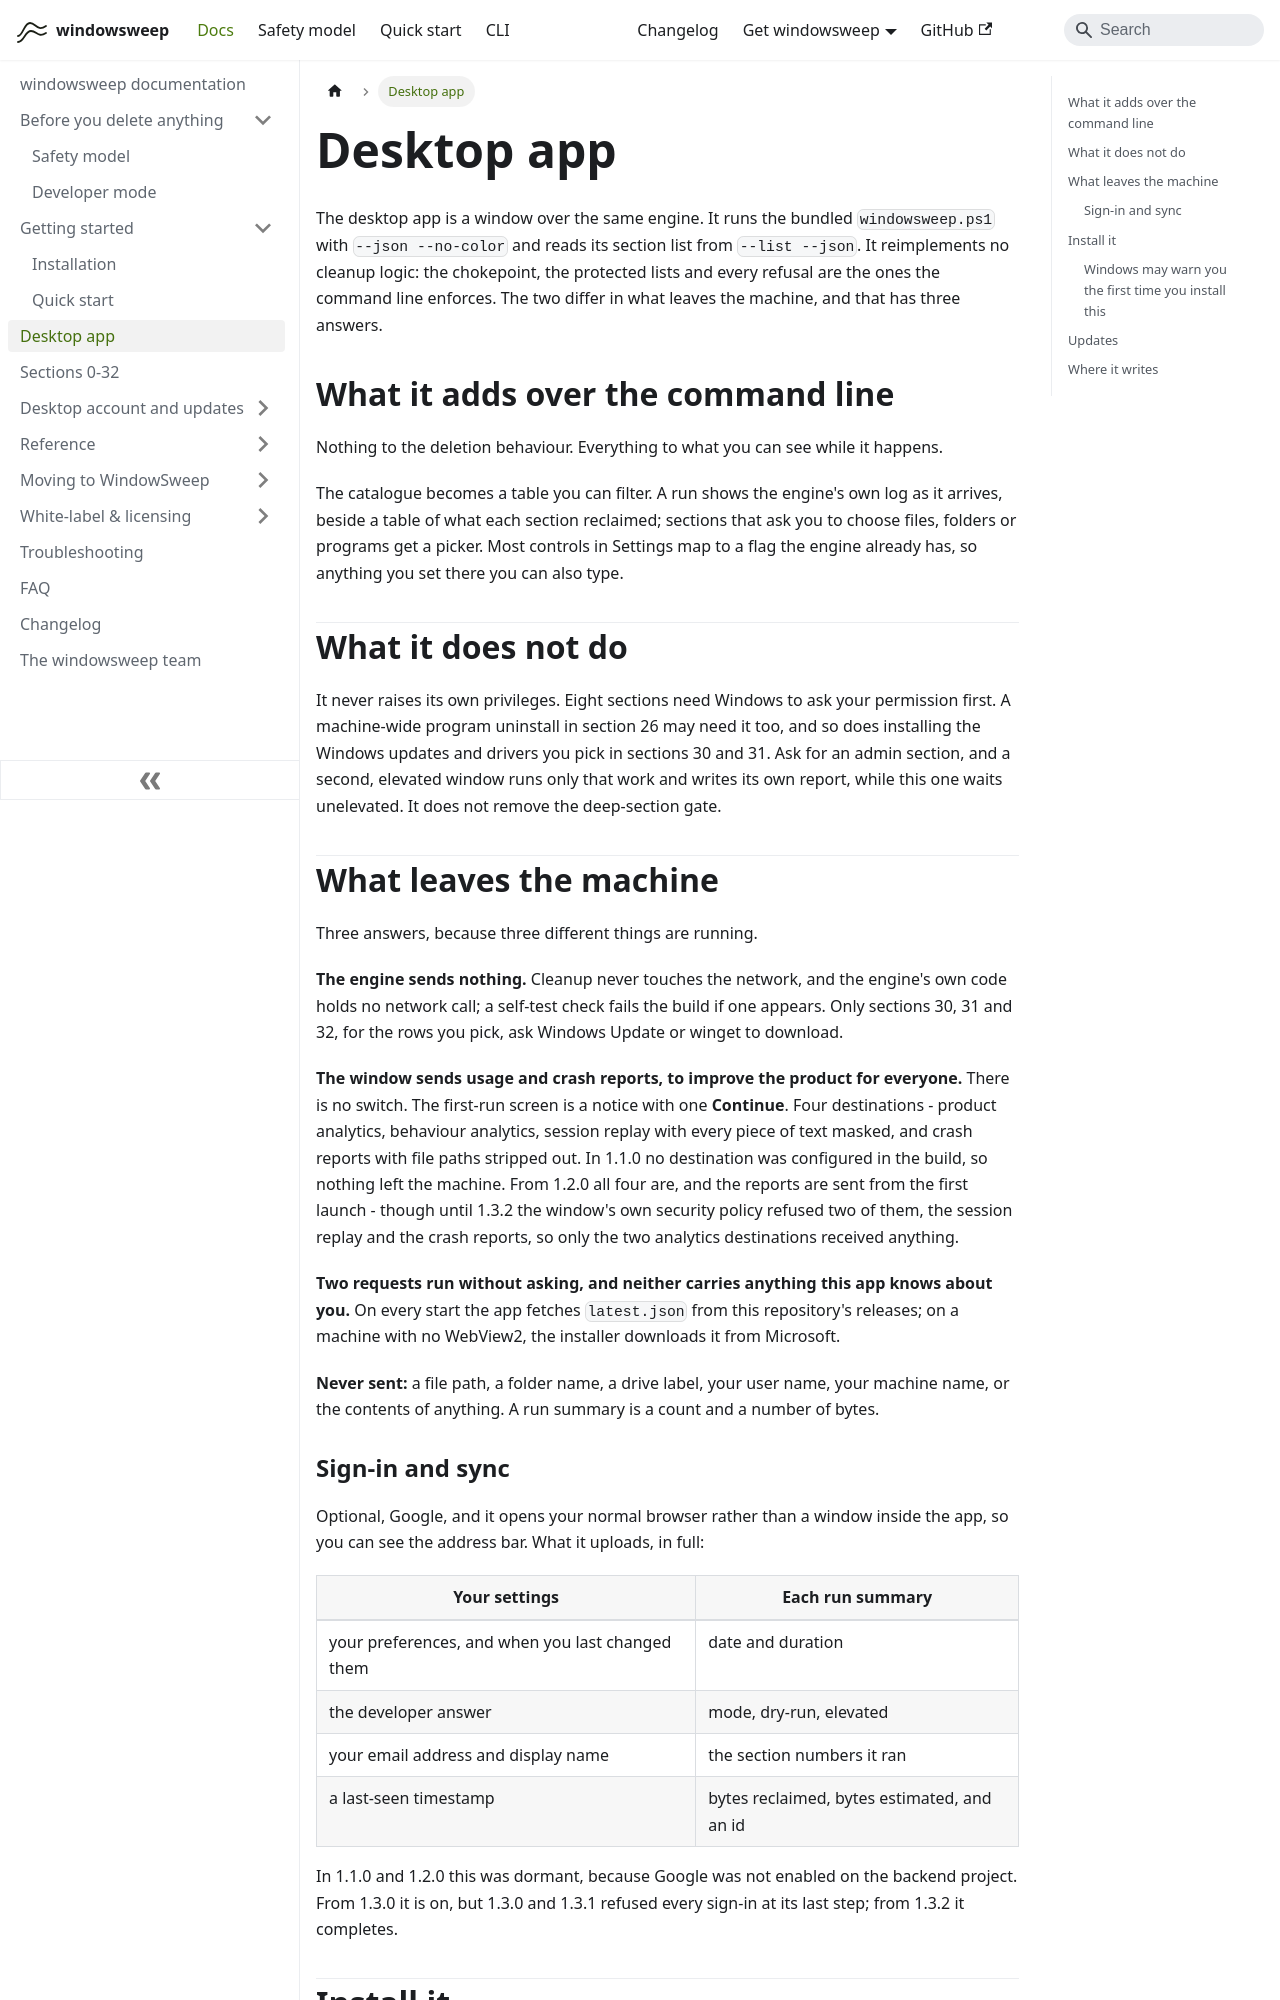

repository: aoneahsan/windowsweep-docs · page: desktop/index.html · generator: docusaurus

---
title: 'Desktop app'
description: 'The windowsweep desktop window: what it adds over the command-line tool, what it collects, and the SmartScreen note on first run.'
topics: [desktop, tauri, privacy, install]
---

# Desktop app

The desktop app is a window over the same engine. It runs the bundled `windowsweep.ps1` with `--json --no-color` and reads its section list from `--list --json`. It reimplements no cleanup logic: the chokepoint, the protected lists and every refusal are the ones the command line enforces. The two differ in what leaves the machine, and that has three answers.

## What it adds over the command line

Nothing to the deletion behaviour. Everything to what you can see while it happens.

The catalogue becomes a table you can filter. A run shows the engine's own log as it arrives, beside a table of what each section reclaimed; sections that ask you to choose files, folders or programs get a picker. Most controls in Settings map to a flag the engine already has, so anything you set there you can also type.

## What it does not do

It never raises its own privileges. Eight sections need Windows to ask your permission first. A machine-wide program uninstall in section 26 may need it too, and so does installing the Windows updates and drivers you pick in sections 30 and 31. Ask for an admin section, and a second, elevated window runs only that work and writes its own report, while this one waits unelevated. It does not remove the deep-section gate.

## What leaves the machine

Three answers, because three different things are running.

**The engine sends nothing.** Cleanup never touches the network, and the engine's own code holds no network call; a self-test check fails the build if one appears. Only sections 30, 31 and 32, for the rows you pick, ask Windows Update or winget to download.

**The window sends usage and crash reports, to improve the product for everyone.** There is no switch. The first-run screen is a notice with one **Continue**. Four destinations - product analytics, behaviour analytics, session replay with every piece of text masked, and crash reports with file paths stripped out. In 1.1.0 no destination was configured in the build, so nothing left the machine. From 1.2.0 all four are, and the reports are sent from the first launch - though until 1.3.2 the window's own security policy refused two of them, the session replay and the crash reports, so only the two analytics destinations received anything.

**Two requests run without asking, and neither carries anything this app knows about you.** On every start the app fetches `latest.json` from this repository's releases; on a machine with no WebView2, the installer downloads it from Microsoft.

**Never sent:** a file path, a folder name, a drive label, your user name, your machine name, or the contents of anything. A run summary is a count and a number of bytes.
